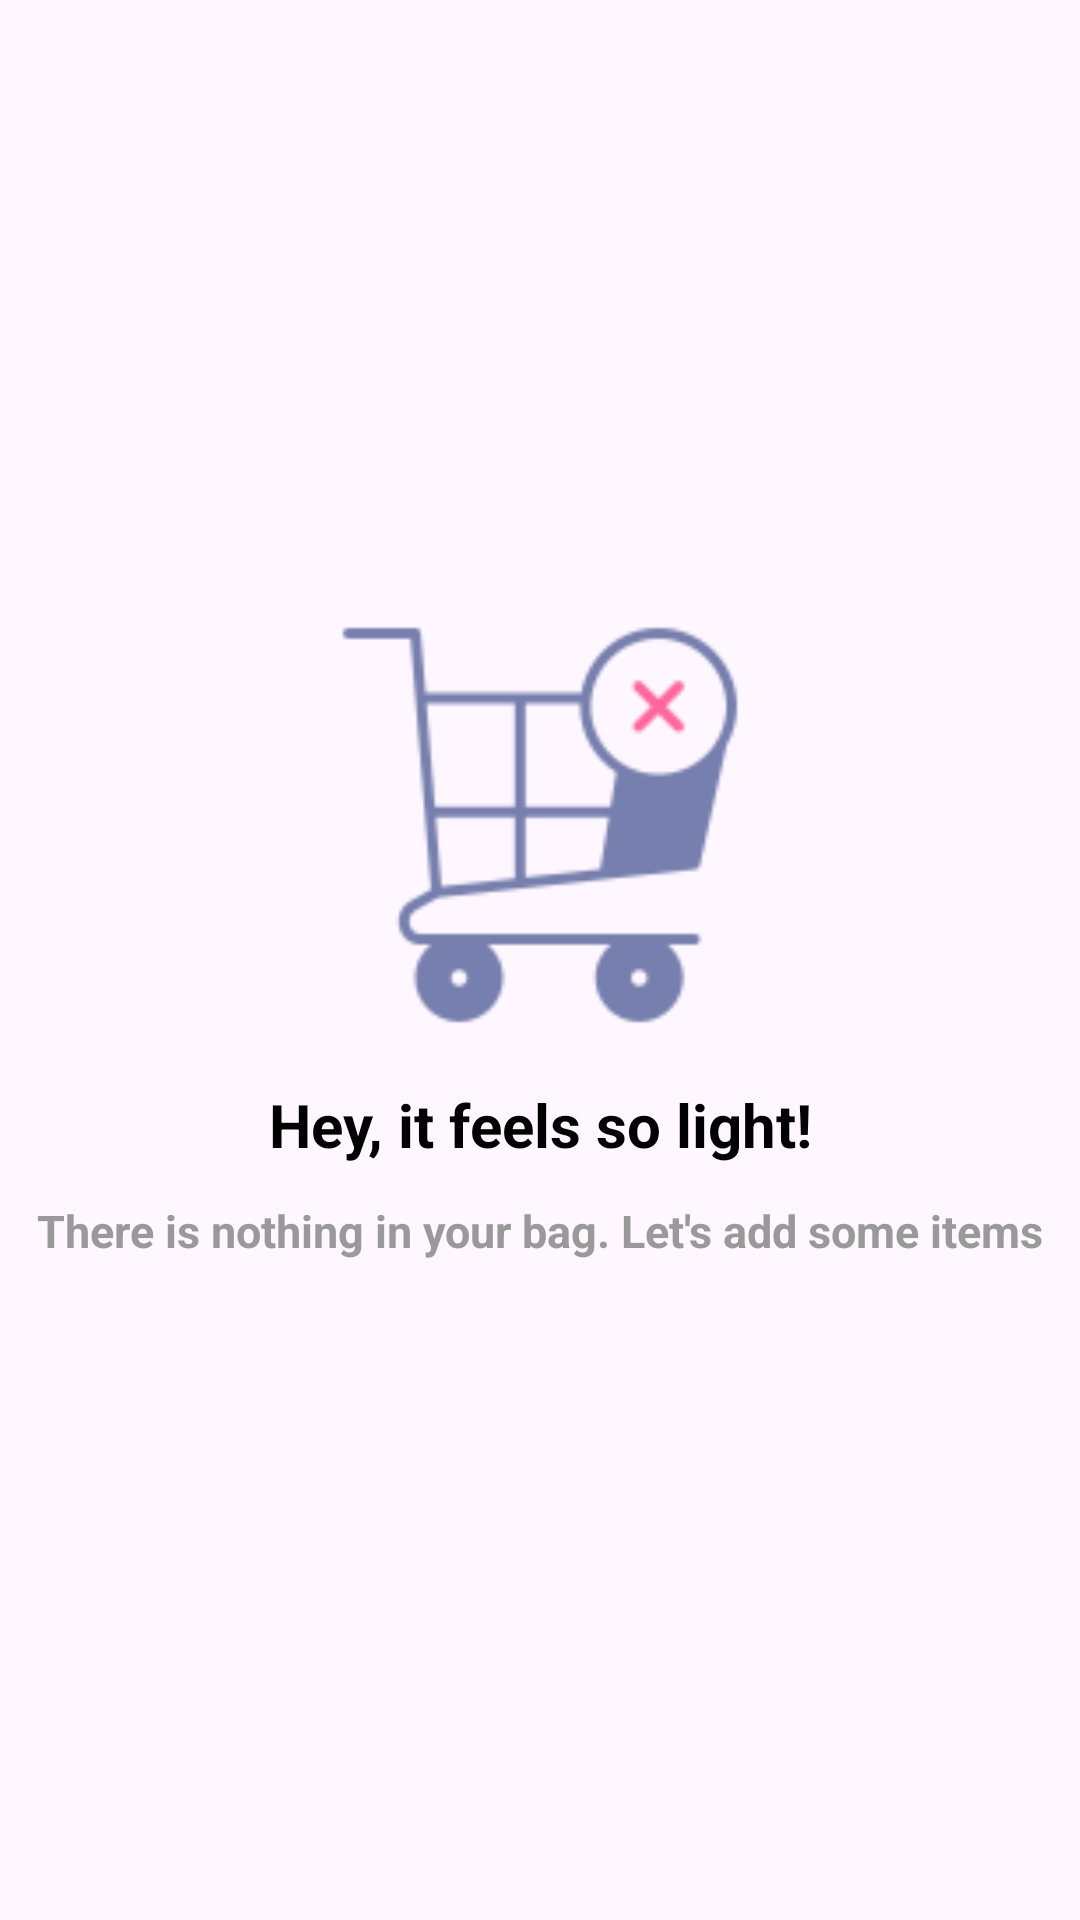

Reconstruct the res/layout file that produces this screen, plus the resources it refers to.
<!-- AndroidManifest.xml: application theme Theme.Basics -->
<!-- res/layout/cart_empty.xml -->
<?xml version="1.0" encoding="utf-8"?>
<androidx.constraintlayout.widget.ConstraintLayout xmlns:android="http://schemas.android.com/apk/res/android"
    android:layout_width="match_parent"
    android:layout_height="match_parent"
    xmlns:app="http://schemas.android.com/apk/res-auto">

    <ImageView
        android:id="@+id/emptyCartImg"
        android:layout_width="match_parent"
        android:layout_height="150dp"
        android:src="@drawable/remove"
        android:scaleType="fitCenter"
        android:layout_marginTop="200dp"
        app:layout_constraintTop_toTopOf="parent"
        app:layout_constraintStart_toStartOf="parent"
        app:layout_constraintEnd_toEndOf="parent"/>

    <TextView
        android:id="@+id/textOne"
        android:layout_width="wrap_content"
        android:layout_height="50dp"
        android:text="Hey, it feels so light!"
        android:textColor="@color/black"
        android:textSize="20sp"
        android:textStyle="bold"
        android:gravity="center"
        app:layout_constraintStart_toStartOf="parent"
        app:layout_constraintEnd_toEndOf="parent"
        app:layout_constraintTop_toBottomOf="@id/emptyCartImg"
        app:layout_constraintBottom_toTopOf="@id/textTwo"/>

    <TextView
        android:id="@+id/textTwo"
        android:layout_width="wrap_content"
        android:layout_height="wrap_content"
        android:text="There is nothing in your bag. Let's add some items"
        android:textColor="#999999"
        android:textSize="15sp"
        android:textStyle="bold"
        app:layout_constraintStart_toStartOf="parent"
        app:layout_constraintEnd_toEndOf="parent"
        android:gravity="center"
        app:layout_constraintTop_toBottomOf="@id/textOne"/>

</androidx.constraintlayout.widget.ConstraintLayout>
<!-- resources referenced by this layout -->
<resources>
  <color name="black">#FF000000</color>
  <!-- drawable remove: png bitmap (drawable, 5249 bytes) -->
  <style name="Theme.Basics" parent="Base.Theme.Basics" />
  <style name="Base.Theme.Basics" parent="Theme.Material3.DayNight.NoActionBar">
          
      </style>
</resources>
